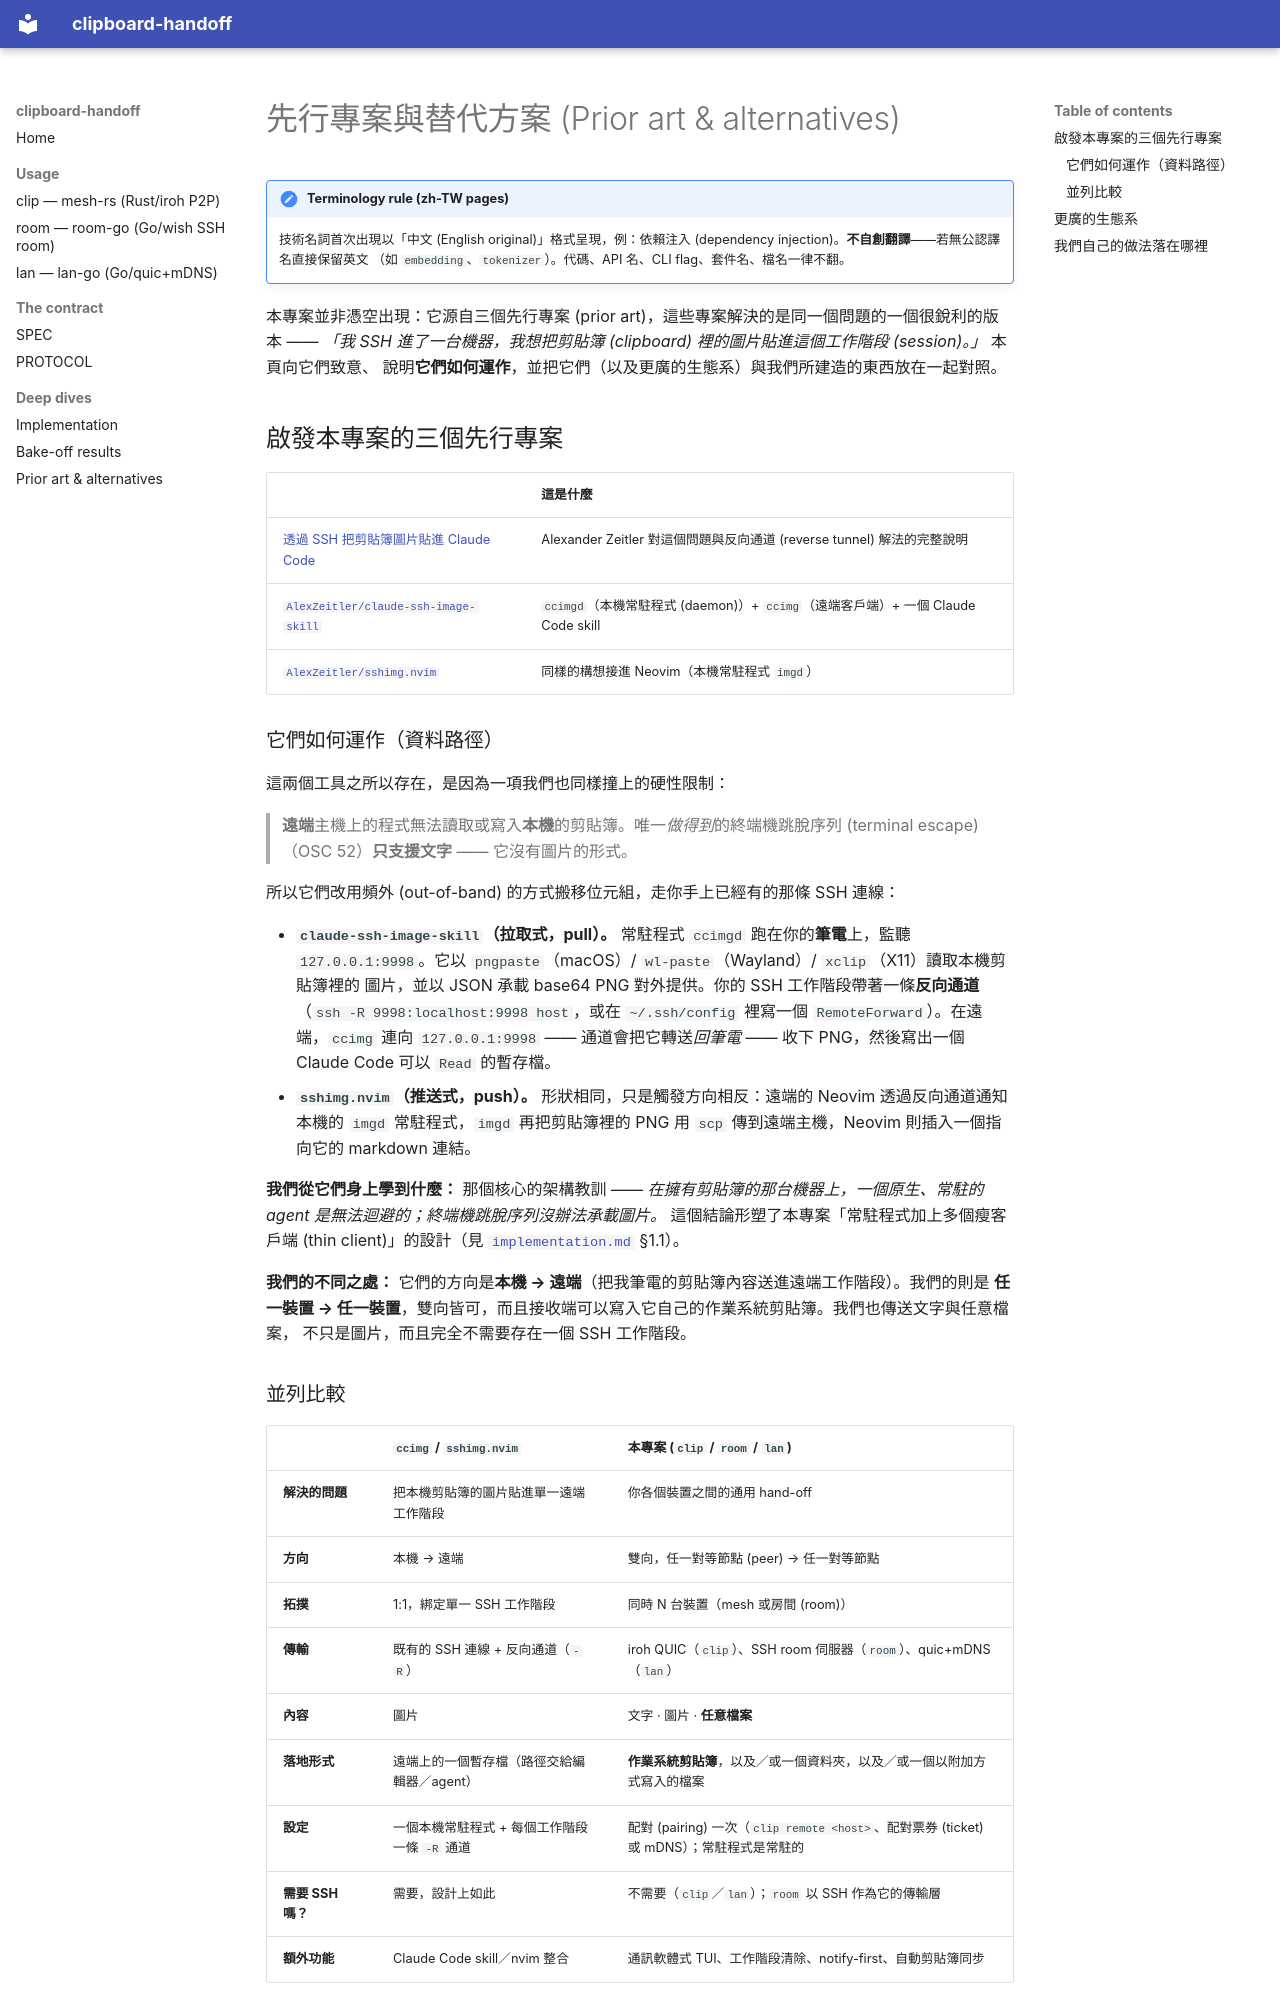

repository: daviddwlee84/clipboard-handoff · page: alternatives.zh-TW/index.html · generator: mkdocs

# 先行專案與替代方案 (Prior art & alternatives)

!!! note "Terminology rule (zh-TW pages)"
    技術名詞首次出現以「中文 (English original)」格式呈現，例：依賴注入
    (dependency injection)。**不自創翻譯**——若無公認譯名直接保留英文
    （如 `embedding`、`tokenizer`）。代碼、API 名、CLI flag、套件名、檔名一律不翻。

本專案並非憑空出現：它源自三個先行專案 (prior art)，這些專案解決的是同一個問題的一個很銳利的版本 ——
*「我 SSH 進了一台機器，我想把剪貼簿 (clipboard) 裡的圖片貼進這個工作階段 (session)。」* 本頁向它們致意、
說明**它們如何運作**，並把它們（以及更廣的生態系）與我們所建造的東西放在一起對照。

## 啟發本專案的三個先行專案

| | 這是什麼 |
|---|---|
| [透過 SSH 把剪貼簿圖片貼進 Claude Code](https://alexanderzeitler.com/articles/paste-clipboard-images-into-claude-code-over-ssh/) | Alexander Zeitler 對這個問題與反向通道 (reverse tunnel) 解法的完整說明 |
| [`AlexZeitler/claude-ssh-image-skill`](https://github.com/AlexZeitler/claude-ssh-image-skill) | `ccimgd`（本機常駐程式 (daemon)）+ `ccimg`（遠端客戶端）+ 一個 Claude Code skill |
| [`AlexZeitler/sshimg.nvim`](https://github.com/AlexZeitler/sshimg.nvim) | 同樣的構想接進 Neovim（本機常駐程式 `imgd`） |

### 它們如何運作（資料路徑）

這兩個工具之所以存在，是因為一項我們也同樣撞上的硬性限制：

> **遠端**主機上的程式無法讀取或寫入**本機**的剪貼簿。唯一*做得到*的終端機跳脫序列 (terminal escape)
> （OSC 52）**只支援文字** —— 它沒有圖片的形式。

所以它們改用頻外 (out-of-band) 的方式搬移位元組，走你手上已經有的那條 SSH 連線：

- **`claude-ssh-image-skill`（拉取式，pull）。** 常駐程式 `ccimgd` 跑在你的**筆電**上，監聽
  `127.0.0.1:9998`。它以 `pngpaste`（macOS）/ `wl-paste`（Wayland）/ `xclip`（X11）讀取本機剪貼簿裡的
  圖片，並以 JSON 承載 base64 PNG 對外提供。你的 SSH 工作階段帶著一條**反向通道**
  （`ssh -R 9998:localhost:9998 host`，或在 `~/.ssh/config` 裡寫一個 `RemoteForward`）。在遠端，`ccimg`
  連向 `127.0.0.1:9998` —— 通道會把它轉送*回筆電* —— 收下 PNG，然後寫出一個 Claude Code 可以 `Read`
  的暫存檔。
- **`sshimg.nvim`（推送式，push）。** 形狀相同，只是觸發方向相反：遠端的 Neovim 透過反向通道通知本機的
  `imgd` 常駐程式，`imgd` 再把剪貼簿裡的 PNG 用 `scp` 傳到遠端主機，Neovim 則插入一個指向它的 markdown
  連結。

**我們從它們身上學到什麼：** 那個核心的架構教訓 ——
*在擁有剪貼簿的那台機器上，一個原生、常駐的 agent 是無法迴避的；終端機跳脫序列沒辦法承載圖片。*
這個結論形塑了本專案「常駐程式加上多個瘦客戶端 (thin client)」的設計（見
[`implementation.md`](implementation.md) §1.1）。

**我們的不同之處：** 它們的方向是**本機 → 遠端**（把我筆電的剪貼簿內容送進遠端工作階段）。我們的則是
**任一裝置 → 任一裝置**，雙向皆可，而且接收端可以寫入它自己的作業系統剪貼簿。我們也傳送文字與任意檔案，
不只是圖片，而且完全不需要存在一個 SSH 工作階段。
